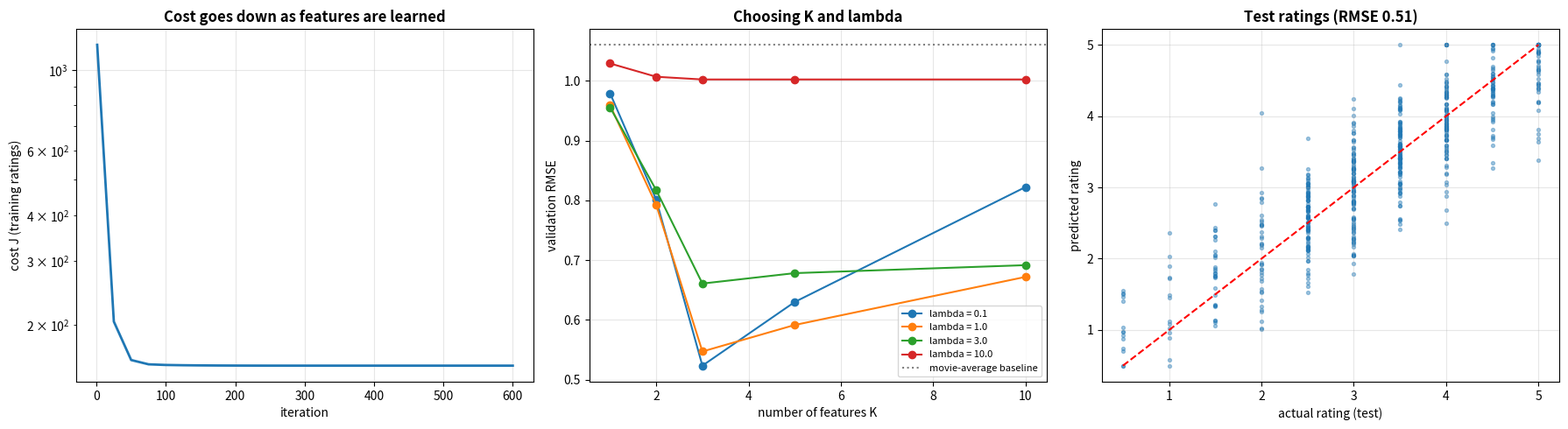

This chart was generated by the following Python code:
#  COLLABORATIVE FILTERING

import numpy as np
import matplotlib.pyplot as plt

print(" Numeric Example  : ")

X_ex = np.array([[1.0, 0.0],[0.0, 1.0]])
W_ex = np.array([[5.0, 0.0], [0.0, 5.0]])
b_ex = np.zeros(2)
Y_ex = np.array([[5.0, 0.0], [1.0, 5.0]])
R_ex = np.array([[1.0], [1.1]])
P_ex = X_ex @ W_ex + b_ex
print(" Prediction ( rows = movies, cols = users): \n", P_ex)
print("actual rating: \n", Y_ex, " \nwhich cells were rated ( 1 = yes):\n", R_ex)

terms = ((P_ex - Y_ex) * R_ex) ** 2

print("squared errors on RATED cells only:\n", terms)
print(f"cost (no regularization) = 1/2 * {terms.sum():.1f} = {0.5 * terms.sum():.2f}")
print("The empty cell (movie 1, user 2) is ignored in the cost - but the model still PREDICTS it:", P_ex[0, 1])

# CODE: COST, GRADIENTS, TRAINING

def cf_cost(X, W, b, Yn, R, lam):
    E = (X @ W.T + b[None, : ] - Yn) * R
    return 0.5 * np.sum(E ** 2) + 0.5 * lam * (np.sum(X ** 2) + np.sum(W ** 2))

def cf_grads(X, W, b, Yn, R, lam):
    E = ( X @ W.T + b[None, :] - Yn) * R
    return E @ W + lam * X, E.T @ X + lam * W, E.sum(axis = 0)

def rmse(P, Y, mask): 
    return float(np.sqrt(np.mean((P[mask] - Y[mask]) ** 2)))

def fit_cf(Y, R, K, lam, iters=600, lr=0.05, seed = 0, mean_norm=True, Rval = None, every = 25):
    r = np.random.default_rng(seed)
    n_m, n_u = Y.shape
    cnt = R.sum(axis = 1)
    gmean = Y[R].mean()
    mu = np.where(cnt > 0, (Y * R).sum(axis=1) / np.maximum(cnt, 1), gmean) if mean_norm else np.zeros(n_m)
    Yn = Y - mu[:, None]
    X, W, b = 0.1 * r.standard_normal((n_m, K)), 0.1 * r.standard_normal((n_u, K)), np.zeros(n_u)
    params = dict(X = X, W = W, b = b)
    state = { k : [np.zeros_like(v), np.zeros_like(v)] for k, v in  params.items()}
    hist = {"it": [], "cost": [], "val": []}

    for t in range(1, iters + 1) : 
        dX, dW, db = cf_grads(params["X"], params["W"], params["b"], Yn, R, lam)
        for k, g in zip(["X", "W", "b"], [dX, dW, db]):
            m_, v_ = state[k]
            m_[:] = 0.9 * m_ + 0.1 * g
            v_[:] = 0.999 * v_ + 0.001 * g ** 2
            params[k] -= lr * (m_ / (1 - 0.9 ** t)) / (np.sqrt(v_ / (1 - 0.999 ** t)) + 1e-8)

        if t % every == 0 or t == 1 : 
            hist["it"].append(t)
            hist["cost"].append(cf_cost(params["X"], params["W"], params["b"], Yn, R, lam))

            if Rval is not None : 
                p = np.clip(params["X"] @ params["W"].T + params["b"][None, : ] + mu[:, None], 0.5, 5.0)
                hist["val"].append(rmse(p, Y, Rval))

    return dict(X=params["X"], W=params["W"], b=params["b"], mu=mu, hist=hist)

def predict_all(model, clip=True):
    P = model["X"] @ model["W"].T + model["b"][None, :] + model["mu"][:, None]
    return np.clip(P, 0.5, 5.0) if clip else P


# GRADIENT CHECK

rg = np.random.default_rng(1)
Xg, Wg, bg = rg.standard_normal((6, 2)), rg.standard_normal((4, 2)), rg.standard_normal(4)
Yg, Rg = rg.uniform(1, 5, (6, 4)), rg.random((6, 4)) < 0.6
dXg, dWg, dbg = cf_grads(Xg, Wg, bg, Yg, Rg, 0.7)
worst = 0.0

for arr, g in [(Xg, dXg), (Wg, dWg), (bg, dbg)]:
    for idx in np.ndindex(arr.shape):
        old = arr[idx]
        arr[idx] = old + 1e-6; cp = cf_cost(Xg, Wg, bg, Yg, Rg, 0.7)
        arr[idx] = old - 1e-6; cm = cf_cost(Xg, Wg, bg, Yg, Rg, 0.7)
        arr[idx] = old
        num = ( cp - cm) / 2e-6
        worst = max(worst, abs(num - g[idx]) / max(1e-8, abs(num) + abs(g[idx])))

    print(f"Worst relative error over ALL parameters; {worst:.1e}  -> {'PASS' if worst < 1e-6 else 'Fail'}")




# SYNTHETIC RATINGS

n_m, n_u, K_TRUE = 200, 100, 3
r0 = np.random.default_rng(0)
X_true = r0.normal(0, 0.8, (n_m, K_TRUE))             # hidden movie features (3 'genres')
W_true = r0.normal(0, 0.8, (n_u, K_TRUE))             # hidden user tastes
item_bias = r0.normal(0, 0.5, n_m)                    # some movies are simply better
user_bias = r0.normal(0, 0.3, n_u)                    # some users rate generously
clean = 3.2 + item_bias[:, None] + user_bias[None, :] + X_true @ W_true.T
Y = np.clip(np.round((clean + r0.normal(0, 0.3, clean.shape)) * 2) / 2, 0.5, 5.0)   # 0.5-star steps like MovieLens
observed = r0.random((n_m, n_u)) < 0.20
idx = np.argwhere(observed)
r0.shuffle(idx)
n_tr, n_va = int(0.70 * len(idx)), int(0.15 * len(idx))
 
 
def to_mask(rows):
    m = np.zeros((n_m, n_u), dtype=bool)
    m[rows[:, 0], rows[:, 1]] = True
    return m
 
 
R_tr, R_va, R_te = to_mask(idx[:n_tr]), to_mask(idx[n_tr:n_tr + n_va]), to_mask(idx[n_tr + n_va:])
print("\n" + "=" * 74)
print("DATA")
print("=" * 74)
print(f"{n_m} movies x {n_u} users = {n_m*n_u:,} cells, only {observed.mean()*100:.0f}% have a rating ({observed.sum():,} ratings)")
print(f"Split of the known ratings -> train {R_tr.sum():,} | validation {R_va.sum():,} | test {R_te.sum():,}")
print("(The true data was made from 3 hidden genres + movie quality + user generosity + noise.)")
 
# BASELINES

g_mean = Y[R_tr].mean()
item_mean = np.where(R_tr.sum(1) > 0, (Y * R_tr).sum(1) / np.maximum(R_tr.sum(1), 1), g_mean)
user_mean = np.where(R_tr.sum(0) > 0, (Y * R_tr).sum(0) / np.maximum(R_tr.sum(0), 1), g_mean)
P_global = np.full(Y.shape, g_mean)
P_item = np.tile(item_mean[:, None], (1, n_u))
P_user = np.tile(user_mean[None, :], (n_m, 1))
print("\n" + "=" * 74)
print("BASELINES (RMSE on the validation ratings - lower is better)")
print("=" * 74)
print(f"  predict the global average rating : {rmse(P_global, Y, R_va):.3f}")
print(f"  predict each MOVIE's average      : {rmse(P_item, Y, R_va):.3f}")
print(f"  predict each USER's average       : {rmse(P_user, Y, R_va):.3f}")
print("  (any smart model must beat these)")
 

# CHOOSE K AND LAMBDA ON VALIDATION

print("\n" + "=" * 74)
print("TUNING: number of features K and regularization lambda (validation RMSE)")
print("=" * 74)
Ks, lams = [1, 2, 3, 5, 10], [0.1, 1.0, 3.0, 10.0]
grid = {}
print(f"{'K':>3} | " + " | ".join(f"lam={l:<5}" for l in lams))
for K in Ks:
    row = []
    for lam in lams:
        m = fit_cf(Y, R_tr, K, lam)
        grid[(K, lam)] = rmse(predict_all(m), Y, R_va)
        row.append(grid[(K, lam)])
    print(f"{K:>3} | " + " | ".join(f"{v:9.3f}" for v in row))
bestK, bestlam = min(grid, key=grid.get)
print(f"\nBest on validation: K = {bestK}, lambda = {bestlam}   (true hidden number of genres = {K_TRUE})")
print("Too little regularization with many features -> overfits the few known ratings. (Topic 9 again!)")
 

# FINAL MODEL ON TEST

final = fit_cf(Y, R_tr, bestK, bestlam, Rval=R_va)
P = predict_all(final)
nm_final = fit_cf(Y, R_tr, bestK, bestlam, mean_norm=False)
print("\n" + "=" * 74)
print("FINAL RESULT (TEST ratings, never used for any choice)")
print("=" * 74)
print(f"  global average baseline : {rmse(P_global, Y, R_te):.3f}")
print(f"  movie-average baseline  : {rmse(P_item, Y, R_te):.3f}")
print(f"  collaborative filtering : {rmse(P, Y, R_te):.3f}     (train {rmse(P, Y, R_tr):.3f})")
print(f"  same model WITHOUT mean normalization (validation): {rmse(predict_all(nm_final), Y, R_va):.3f} vs {rmse(P, Y, R_va):.3f} with it")
print("  Floor: ratings have noise 0.3 + rounding to 0.5 stars, so ~0.33 is the best anyone could do.")
 

# COLD START: a NEW USER WITH NO RATINGS

print("\n" + "=" * 74)
print("NEW USER with ZERO ratings: why mean normalization matters")
print("=" * 74)
Y2 = np.hstack([Y, np.zeros((n_m, 1))])
R2 = np.hstack([R_tr, np.zeros((n_m, 1), dtype=bool)])
with_mn = fit_cf(Y2, R2, bestK, bestlam, mean_norm=True)
without = fit_cf(Y2, R2, bestK, bestlam, mean_norm=False)
pw = predict_all(with_mn)[:5, -1]
po = predict_all(without)[:5, -1]
print("Predicted ratings for the new user, movies 0-4:")
print(f"  with mean normalization    : {np.round(pw, 2)}   (= the movies' average ratings: {np.round(item_mean[:5], 2)})")
print(f"  WITHOUT mean normalization : {np.round(po, 2)}   (clipped to the lowest rating - useless)")
print("Cold start is the weakness of pure collaborative filtering - Topic 4 (content-based) helps with it.")
 
 
# LEARNED FEATURES: do they mean anything?

def pair_dists(F):
    D = np.sqrt(np.maximum(((F[:, None, :] - F[None, :, :]) ** 2).sum(-1), 0))
    return D[np.triu_indices(len(F), 1)]
 
 
def ranks(a):
    return np.argsort(np.argsort(a)).astype(float)
 
 
d_learned, d_true = pair_dists(final["X"]), pair_dists(X_true)
spearman = float(np.corrcoef(ranks(d_learned), ranks(d_true))[0, 1])
print("\n" + "=" * 74)
print("DID IT LEARN MEANINGFUL FEATURES?")
print("=" * 74)
print("The learned features x(i) are numbers nobody labelled. We CAN check them because we know the hidden truth:")
print(f"  rank correlation between 'distance of two movies in LEARNED features' and in the TRUE hidden genres = {spearman:.2f}")
print("  (1 = same ordering of which movies are alike). Related movies: smallest ||x(k) - x(i)||^2.")
i0 = 0
dd = ((final["X"] - final["X"][i0]) ** 2).sum(1)
dd[i0] = np.inf
near = np.argsort(dd)[:3]
tdd = ((X_true - X_true[i0]) ** 2).sum(1)
tdd[i0] = np.inf
true_near = set(np.argsort(tdd)[:20])
print(f"  movie {i0}: 3 most similar by learned features = {near.tolist()}  -> {sum(int(n in true_near) for n in near)} of 3 are among its 20 truly most similar")
 

# TOP-10 RECOMMENDATIONS QUALITY

seen = R_tr | R_va
P_raw = predict_all(final, clip=False)    # RANK with unclipped scores (clipping at 5 would create ties)
 
 
def precision_at_10(scorer):
    hits = []
    for j in range(n_u):
        cand = np.where(~seen[:, j])[0]
        truth = set(cand[np.argsort(-clean[cand, j])[:10]])      # the 10 unseen movies this user would truly like most
        pick = cand[np.argsort(-scorer[cand, j])[:10]]
        hits.append(len(truth & set(pick)) / 10)
    return float(np.mean(hits))
 
 
rr = np.random.default_rng(7)
print("\n" + "=" * 74)
print("TOP-10 RECOMMENDATIONS: how many of the user's true favourite 10 unseen movies do we find?")
print("=" * 74)
print(f"  random movies           : {precision_at_10(rr.random(Y.shape))*100:5.1f}%")
print(f"  most popular (movie avg): {precision_at_10(P_item)*100:5.1f}%")
print(f"  collaborative filtering : {precision_at_10(P_raw)*100:5.1f}%")
u0 = 0
cand = np.where(~seen[:, u0])[0]
top5 = cand[np.argsort(-P_raw[cand, u0])[:5]]
print(f"\nTop-5 recommendations for user {u0}: movies {top5.tolist()} with scores {np.round(P_raw[top5, u0], 2).tolist()}")
print("(Scores above 5.0 are fine for RANKING; clip to 5 only when you SHOW a star rating.)")


fig, axes = plt.subplots(1, 3, figsize=(18, 5))
ax = axes[0]
ax.plot(final["hist"]["it"], final["hist"]["cost"], linewidth=2)
ax.set_xlabel("iteration")
ax.set_ylabel("cost J (training ratings)")
ax.set_yscale("log")
ax.set_title("Cost goes down as features are learned", fontweight="bold")
ax.grid(alpha=0.3)
 
ax = axes[1]
for lam in lams:
    ax.plot(Ks, [grid[(K, lam)] for K in Ks], "o-", label=f"lambda = {lam}")
ax.axhline(rmse(P_item, Y, R_va), color="gray", linestyle=":", label="movie-average baseline")
ax.set_xlabel("number of features K")
ax.set_ylabel("validation RMSE")
ax.set_title("Choosing K and lambda", fontweight="bold")
ax.legend(fontsize=8)
ax.grid(alpha=0.3)
 
ax = axes[2]
ax.scatter(Y[R_te], P[R_te], s=8, alpha=0.4)
ax.plot([0.5, 5], [0.5, 5], "r--")
ax.set_xlabel("actual rating (test)")
ax.set_ylabel("predicted rating")
ax.set_title(f"Test ratings (RMSE {rmse(P, Y, R_te):.2f})", fontweight="bold")
ax.grid(alpha=0.3)
plt.tight_layout()
plt.savefig("c3_collaborative_filtering.png", dpi=150, bbox_inches="tight")
print("\nSaved: c3_collaborative_filtering.png")
plt.show()
 
